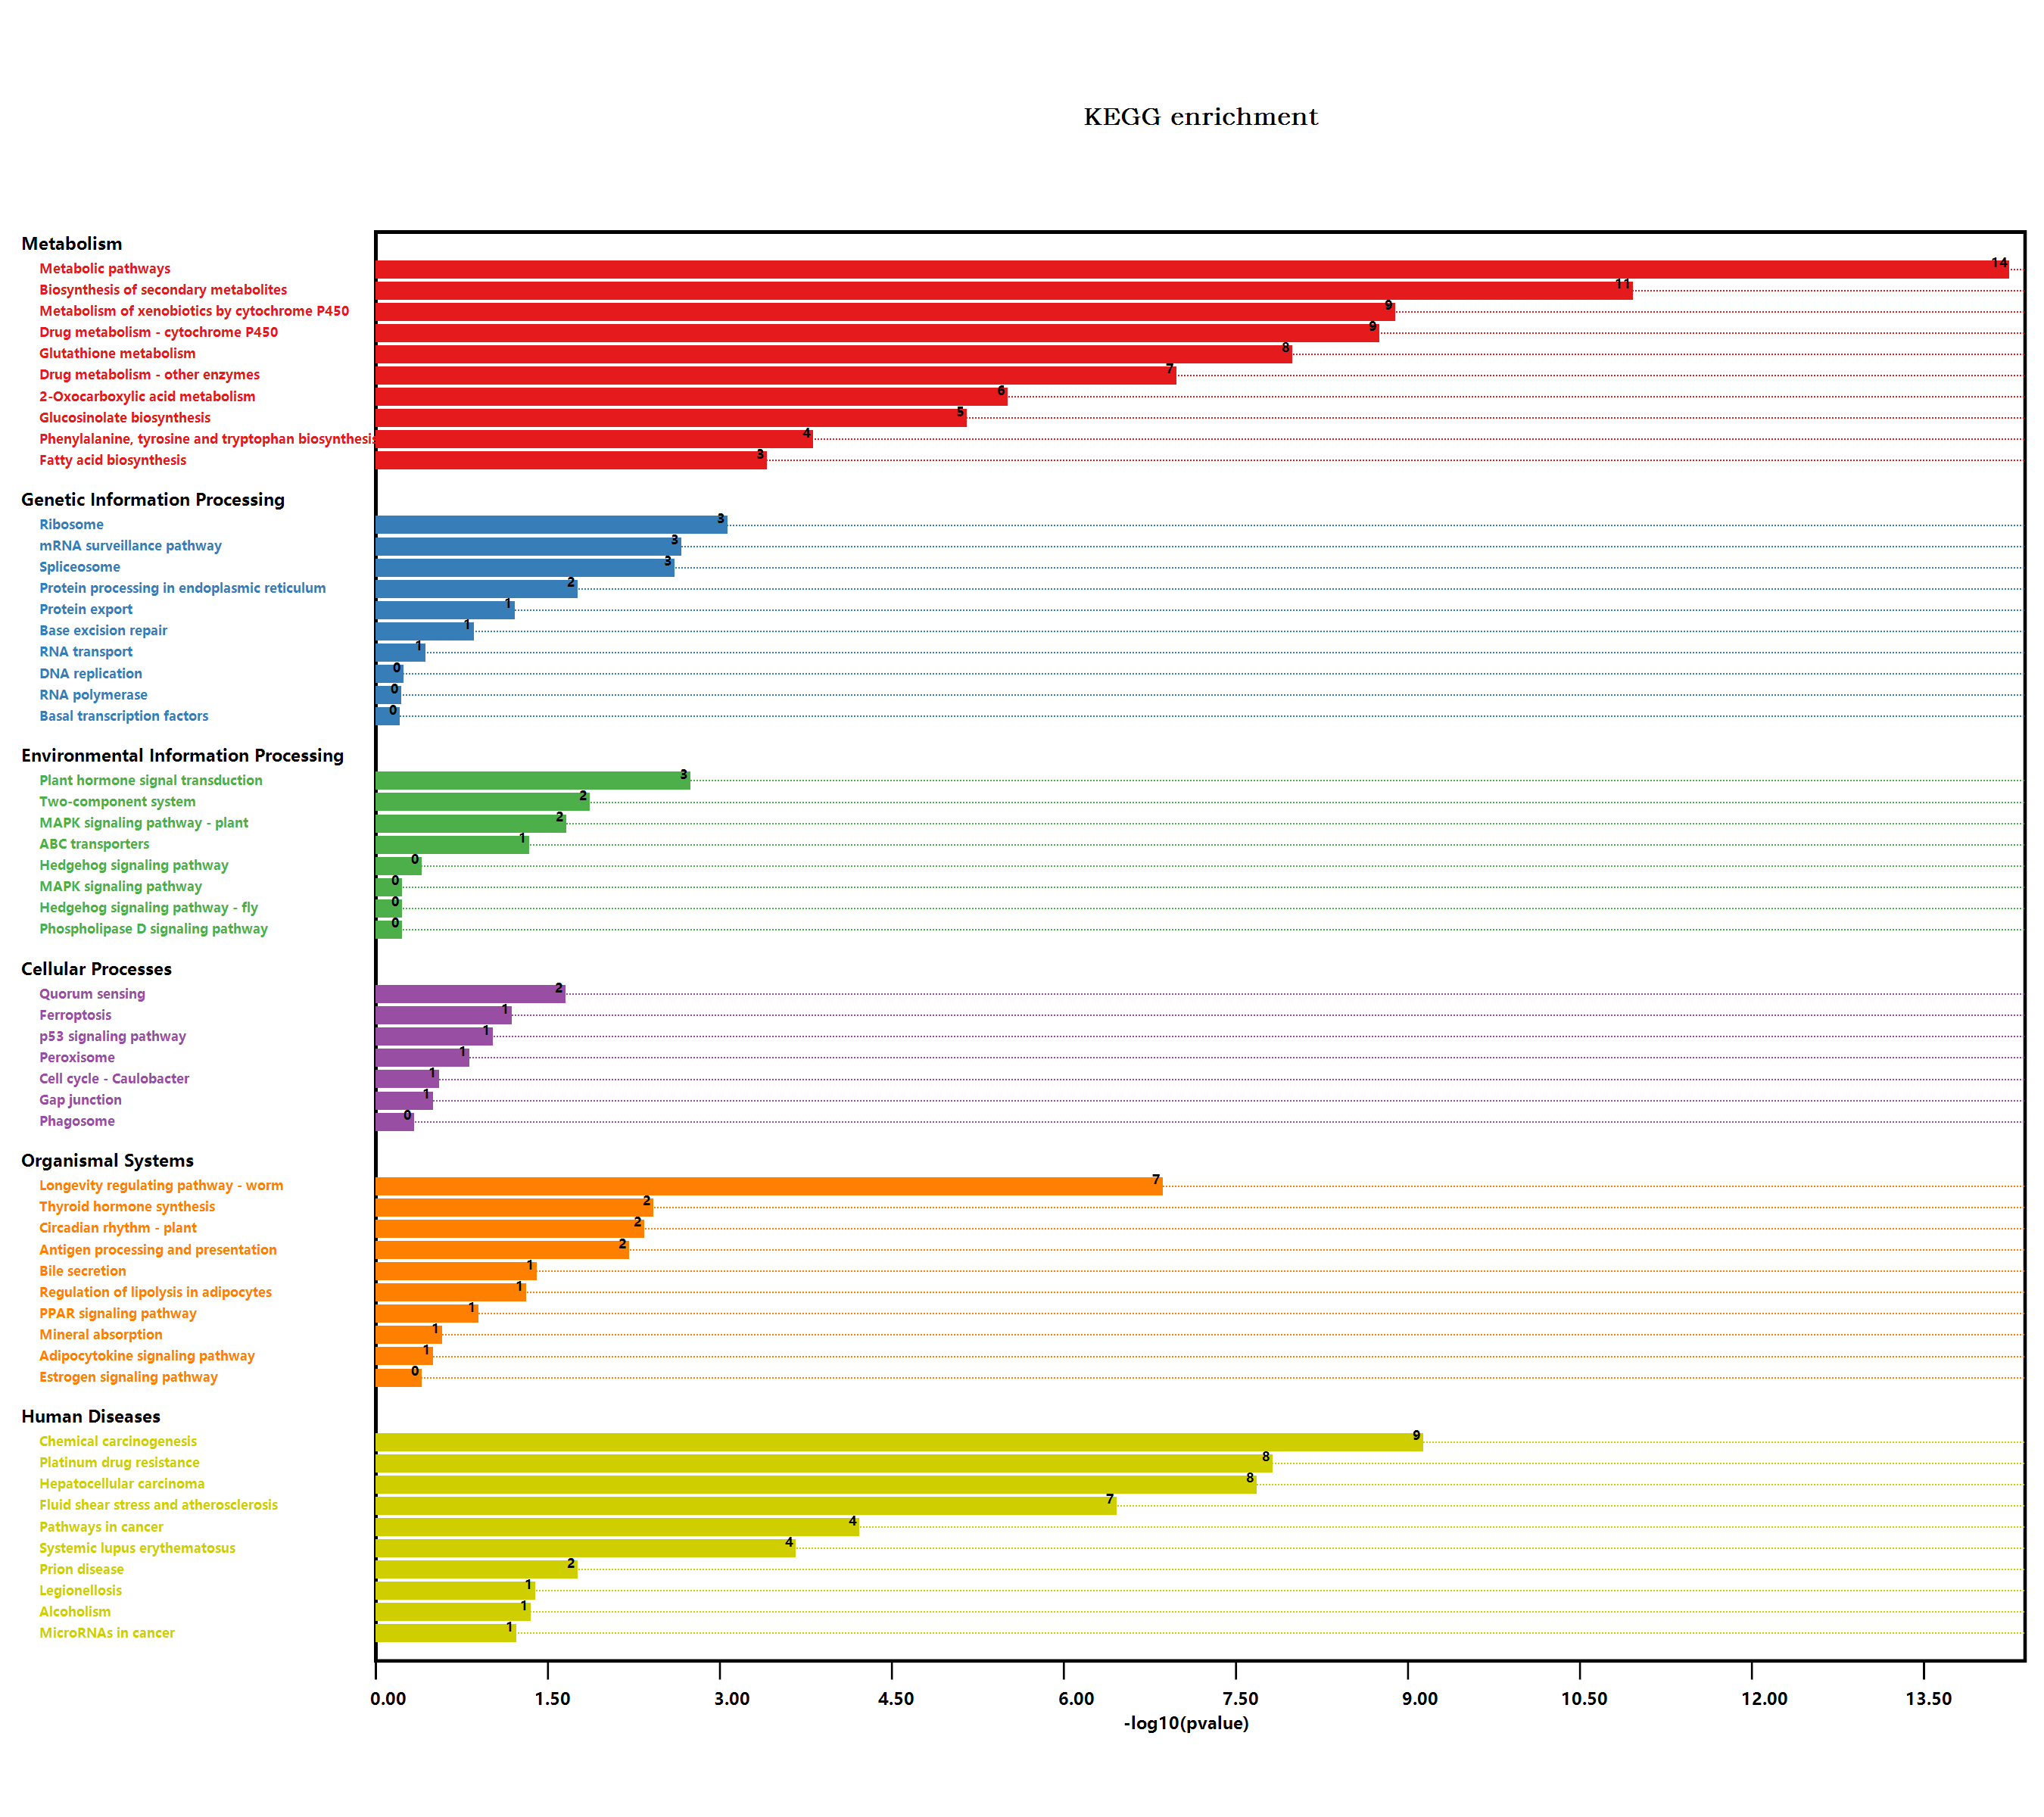

Values plotted in this chart, from the file beside it:
#Term, Database, ID, Input number, Background number, P-Value, Corrected P-Value, Input, Hyperlink, ORF
Endocytosis, n/a, map04144, 2, 258, 1, 1.043, P22953, Q9LYJ3, , P22953; Q9LYJ3
Valine, leucine and isoleucine degradati…, n/a, map00280, 2, 90, 0.1835, 0.339, Q570C8, Q70E96, , Q570C8; Q70E96
Metabolic pathways, n/a, map01100, 86, 3837, 4.87135101880571E-15, 7.69673460971303E-13, B3H5Q1, Q9SRY5, Q9SAA9, Q9SHH6, Q9SHH7, …, , B3H5Q1; Q9SRY5; Q9SAA9; Q9SHH6; Q9SHH7; …
N-Glycan biosynthesis, n/a, map00510, 2, 78, 0.1476, 0.2952, Q944K2, Q9SI62, , Q944K2; Q9SI62
Various types of N-glycan biosynthesis, n/a, map00513, 1, 62, 0.415, 0.5803, Q944K2, , Q944K2
Lysine degradation, n/a, map00310, 2, 57, 0.08947, 0.2142, Q9SJA7, Q70E96, , Q9SJA7; Q70E96
Arginine and proline metabolism, n/a, map00330, 3, 98, 0.05492, 0.1496, P46644, Q9S7T9, Q70E96, , P46644; Q9S7T9; Q70E96
Histidine metabolism, n/a, map00340, 1, 33, 0.2512, 0.3891, Q70E96, , Q70E96
Tryptophan metabolism, n/a, map00380, 4, 109, 0.01594, 0.05998, P32961, O65782, Q70E96, O81346, , P32961; O65782; Q70E96; O81346
Glycolysis / Gluconeogenesis, n/a, map00010, 1, 205, 1, 1.043, Q70E96, , Q70E96
Ascorbate and aldarate metabolism, n/a, map00053, 2, 90, 0.1835, 0.339, Q9LFA3, Q70E96, , Q9LFA3; Q70E96
Pyruvate metabolism, n/a, map00620, 3, 156, 0.1531, 0.2986, Q9M1G8, Q9ZV19, Q70E96, , Q9M1G8; Q9ZV19; Q70E96
Biosynthesis of secondary metabolites, n/a, map01110, 53, 2085, 9.29861121502703E-12, 7.34590285987135E-10, B3H5Q1, Q9SAA9, Q39227, Q84P25, F4I1A6, …, , B3H5Q1; Q9SAA9; Q39227; Q84P25; F4I1A6; …
Microbial metabolism in diverse environm…, n/a, map01120, 11, 663, 0.03395, 0.1118, P11832, P46644, Q84JF0, Q9S702, Q9LK23, …, , P11832; P46644; Q84JF0; Q9S702; Q9LK23; …
Fatty acid degradation, n/a, map00071, 3, 79, 0.03278, 0.1126, Q9XIA9, Q570C8, Q70E96, , Q9XIA9; Q570C8; Q70E96
Glycerolipid metabolism, n/a, map00561, 2, 104, 0.2266, 0.3769, Q9C5W0, Q70E96, , Q9C5W0; Q70E96
beta-Alanine metabolism, n/a, map00410, 1, 75, 0.4763, 0.6377, Q70E96, , Q70E96
Limonene and pinene degradation, n/a, map00903, 1, 12, 0.1047, 0.2363, Q70E96, , Q70E96
Insect hormone biosynthesis, n/a, map00981, 1, 10, 0.08935, 0.2189, Q70E96, , Q70E96
Chloroalkane and chloroalkene degradatio…, n/a, map00625, 1, 23, 0.1847, 0.3354, Q70E96, , Q70E96
Monobactam biosynthesis, n/a, map00261, 1, 27, 0.212, 0.3722, Q9S702, , Q9S702
Sulfur metabolism, n/a, map00920, 1, 71, 0.4581, 0.624, Q84JF0, , Q84JF0
Selenocompound metabolism, n/a, map00450, 1, 30, 0.2319, 0.3757, Q0WNZ5, , Q0WNZ5
Purine metabolism, n/a, map00230, 3, 167, 0.1756, 0.3303, Q9LFP0, Q84JF0, Q8L7W7, , Q9LFP0; Q84JF0; Q8L7W7
Plant hormone signal transduction, n/a, map04075, 12, 496, 0.001547, 0.01019, O80397, Q9LX16, Q9FJ49, Q8RXG3, Q9FPR6, …, , O80397; Q9LX16; Q9FJ49; Q8RXG3; Q9FPR6; …
Pathogenic Escherichia coli infection, n/a, map05130, 3, 152, 0.1451, 0.294, F4HWY6, Q9LYJ3, Q56YW9, , F4HWY6; Q9LYJ3; Q56YW9
Shigellosis, n/a, map05131, 4, 241, 0.1559, 0.3003, Q9S709, P59169, Q9LYJ3, Q9FMY5, , Q9S709; P59169; Q9LYJ3; Q9FMY5
Salmonella infection, n/a, map05132, 2, 230, 0.7246, 0.8063, Q9LYJ3, Q8LCH9, , Q9LYJ3; Q8LCH9
Glycine, serine and threonine metabolism, n/a, map00260, 4, 123, 0.02335, 0.082, Q9S702, Q8L7R2, Q9SJA7, Q9S7B5, , Q9S702; Q8L7R2; Q9SJA7; Q9S7B5
Tyrosine metabolism, n/a, map00350, 3, 59, 0.01583, 0.06102, P46644, Q9LVY1, Q67Y55, , P46644; Q9LVY1; Q67Y55
Phenylalanine metabolism, n/a, map00360, 3, 49, 0.009845, 0.04204, P46644, Q9LVY1, Q67Y55, , P46644; Q9LVY1; Q67Y55
Isoquinoline alkaloid biosynthesis, n/a, map00950, 3, 32, 0.003242, 0.0168, P46644, Q9LVY1, Q67Y55, , P46644; Q9LVY1; Q67Y55
Tropane, piperidine and pyridine alkaloi…, n/a, map00960, 4, 54, 0.001511, 0.01038, P46644, Q9LVY1, Q9ZW16, Q67Y55, , P46644; Q9LVY1; Q9ZW16; Q67Y55
Phenylpropanoid biosynthesis, n/a, map00940, 8, 280, 0.003465, 0.01711, B3H5Q1, F4JW83, Q9FG34, Q39034, Q9LT91, …, , B3H5Q1; F4JW83; Q9FG34; Q39034; Q9LT91; …
Starch and sucrose metabolism, n/a, map00500, 8, 276, 0.003185, 0.01735, B3H5Q1, F4I1A6, Q9C8J4, Q9CAC1, Q9C9H5, …, , B3H5Q1; F4I1A6; Q9C8J4; Q9CAC1; Q9C9H5; …
Cyanoamino acid metabolism, n/a, map00460, 3, 104, 0.06308, 0.1661, B3H5Q1, P50287, P32961, , B3H5Q1; P50287; P32961
Hedgehog signaling pathway, n/a, map04340, 1, 48, 0.341, 0.492, Q9LV63, , Q9LV63
Hedgehog signaling pathway - fly, n/a, map04341, 1, 81, 0.5024, 0.6479, Q9LV63, , Q9LV63
MAPK signaling pathway - plant, n/a, map04016, 6, 238, 0.0185, 0.06798, P60838, O80397, Q9LX16, Q9FJ49, Q8RXG3, …, , P60838; O80397; Q9LX16; Q9FJ49; Q8RXG3; …
Plant-pathogen interaction, n/a, map04626, 4, 339, 0.5435, 0.6606, O80397, Q9SS31, Q8RXG3, P30188, , O80397; Q9SS31; Q8RXG3; P30188
Cell cycle, n/a, map04110, 1, 206, 1, 1.043, Q9S7T7, , Q9S7T7
Cell cycle - yeast, n/a, map04111, 1, 167, 1, 1.043, Q9S7T7, , Q9S7T7
Ubiquitin mediated proteolysis, n/a, map04120, 2, 252, 1, 1.043, Q9FFA7, O23239, , Q9FFA7; O23239
Viral carcinogenesis, n/a, map05203, 3, 227, 0.4504, 0.6242, P59259, P40283, O23629, , P59259; P40283; O23629
Human T-cell leukemia virus 1 infection, n/a, map05166, 1, 168, 1, 1.043, Q38858, , Q38858
Legionellosis, n/a, map05134, 3, 81, 0.03484, 0.1123, Q8GTY0, P22953, Q9LYJ3, , Q8GTY0; P22953; Q9LYJ3
Longevity regulating pathway - worm, n/a, map04212, 12, 180, 1.17716483442565E-07, 1.85992043839252E-06, Q9SRY5, Q9SHH6, Q9SHH7, Q9C6C8, Q38820, …, , Q9SRY5; Q9SHH6; Q9SHH7; Q9C6C8; Q38820; …
Protein processing in endoplasmic reticu…, n/a, map04141, 8, 364, 0.01495, 0.05903, Q38858, Q9SYG1, P22953, Q9LKR3, Q39043, …, , Q38858; Q9SYG1; P22953; Q9LKR3; Q39043; …
Huntington disease, n/a, map05016, 2, 437, 0.5966, 0.6831, Q56YW9, O48646, , Q56YW9; O48646
alpha-Linolenic acid metabolism, n/a, map00592, 5, 71, 0.0004858, 0.003838, Q84P25, Q8LAH7, Q8GYB8, Q96242, Q570C8, , Q84P25; Q8LAH7; Q8GYB8; Q96242; Q570C8
mRNA surveillance pathway, n/a, map03015, 7, 196, 0.001863, 0.01177, Q9LPV8, Q9SEE9, Q9LYK6, Q9FLE2, Q9SR06, …, , Q9LPV8; Q9SEE9; Q9LYK6; Q9FLE2; Q9SR06; …
Peroxisome, n/a, map04146, 3, 144, 0.1297, 0.2732, Q9XIA9, Q570C8, Q9SJA7, , Q9XIA9; Q570C8; Q9SJA7
Carbon metabolism, n/a, map01200, 2, 480, 0.4514, 0.6202, P46644, Q9LK23, , P46644; Q9LK23
Fatty acid metabolism, n/a, map01212, 6, 111, 0.0005134, 0.003863, Q9XIA9, Q9LF05, Q9LF04, Q570C8, Q9M880, …, , Q9XIA9; Q9LF05; Q9LF04; Q570C8; Q9M880; …
Biosynthesis of unsaturated fatty acids, n/a, map01040, 4, 38, 0.0004438, 0.003895, Q9LF05, Q9LF04, Q570C8, Q9M880, , Q9LF05; Q9LF04; Q570C8; Q9M880
PPAR signaling pathway, n/a, map03320, 2, 64, 0.108, 0.2403, Q9XIA9, Q570C8, , Q9XIA9; Q570C8
NOD-like receptor signaling pathway, n/a, map04621, 1, 117, 1, 1.043, Q8LCH9, , Q8LCH9
Circadian rhythm - plant, n/a, map04712, 4, 71, 0.003867, 0.01851, Q6R0H1, Q9FFA7, Q8W1E3, Q8L500, , Q6R0H1; Q9FFA7; Q8W1E3; Q8L500
Epstein-Barr virus infection, n/a, map05169, 1, 154, 1, 1.043, Q38858, , Q38858
Pyrimidine metabolism, n/a, map00240, 1, 98, 0.5694, 0.6689, Q9SJM7, , Q9SJM7
... 98 more rows
